Image classification data set "railway_defect_dataset" (DEMACARTI/Code_on_track on GitHub). Class labels (5): broken, crack, damaged, normal, rust.

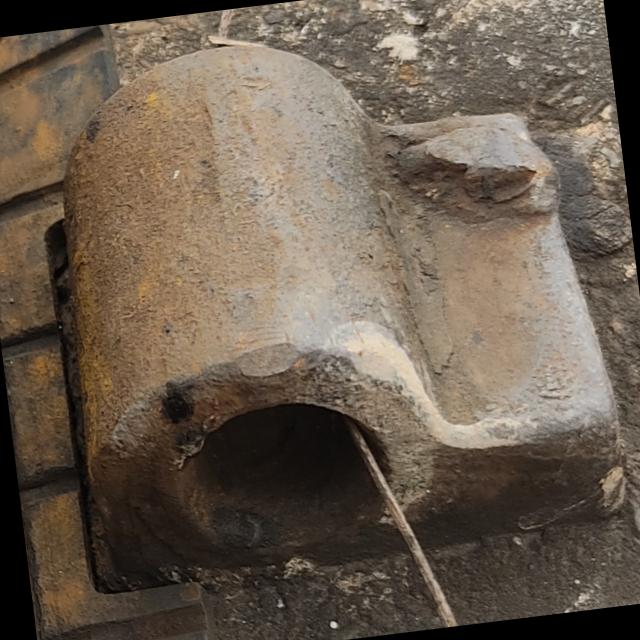
Label: normal

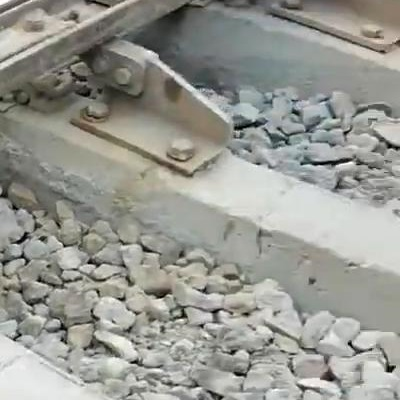
Label: crack

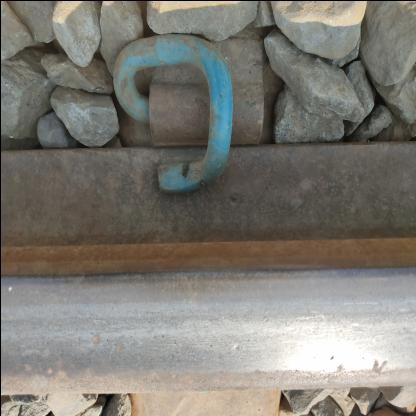
Label: damaged

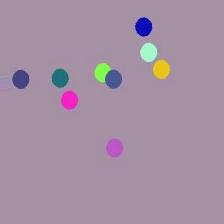
Label: rust

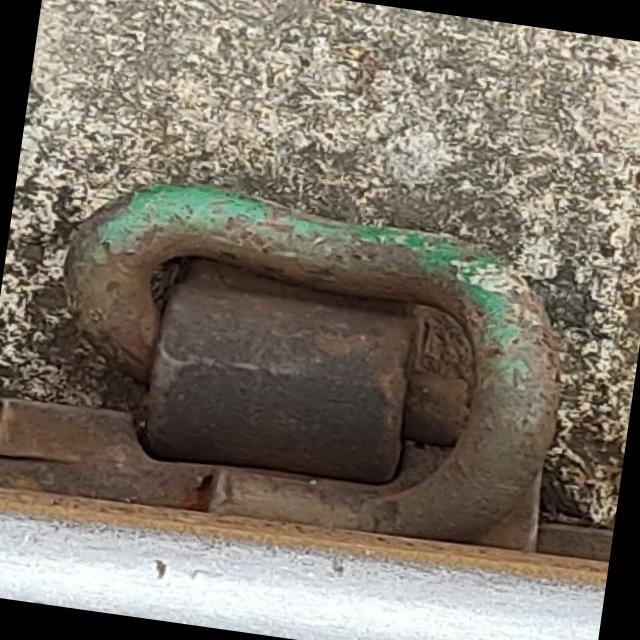
Label: normal

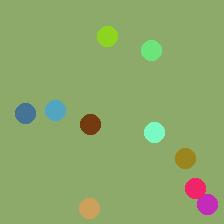
Label: rust
